pico-8 play session: no input (idle), after a click and taps of 🅾, ❎, 🅾+❎, 🅾 in the second before t = 0

[t = 1 s] idle ~1s (no d-pad/buttons)
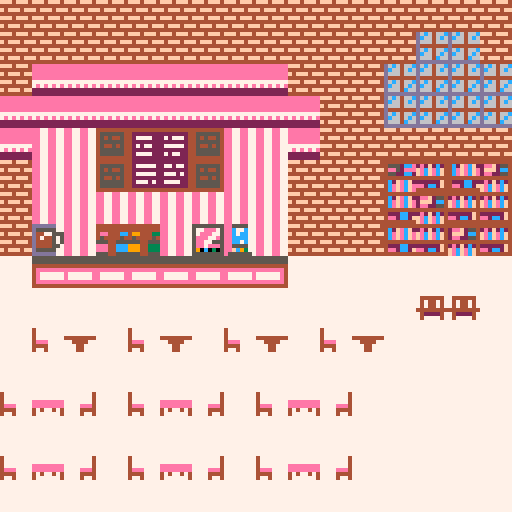

pico-8 cartridge
version 41
__lua__
-- game loop 

function _init()
	map_setup()
end

function _update()

end

function _draw()
	cls()
	draw_map()
end
-->8
-- map 
function map_setup()
	-- map tile setup
end

function draw_map()
	map(0,0,0,0,128,64)
end
__gfx__
04406666046666664066666666604666666046666660466666604666046666660466666666666666666666666c6666c66c6666c6444444446688666666666666
0ff066660f666666f06666666660f6666660f6666660f6666660f6660f6666660f66666666666666f44f6666c6c66c6cc6c66c6c44444444688668666dd6dd66
dddd6666dd666666dd66666666ddd66666ddd66666ddd66666ddd666dd666666ddf6666666666666dffd6666c6c00c6c66c00c664444444489866686dccd77d6
dddd6666dd666666dd66666666fddf6666fddf6666fddf6666fddf66dd666666dd66666666666666dddd666666044066c604406c4444444489866698dcccccd6
fccf6666fc666666cf666666666dd666666dd666666dd666666dd666fc666666ccc66666666666666dd66666c6dddd6c66dddd664444444489a666986dcccd66
6cc666666c666666c666666660c6166666c166666016c666661c6666cc666666660666664fddc6666cc6666666dccd66c6dccd6c4444444489aaaa8666dcd666
61166666616666661666666666660666660066666666066666006666006666666666666600ddfc0660066666c6f00f6c66f00f6644444444689aa986666d6666
66666666666666666666666666666666666666666666666666666666666666666666666666666666666666666666666666666666444444446689986666666666
66666666600666660066666600666666644666666446666644666666655666666556666655666666644666664466666644666666646696664444444466666666
622622666ff66666ff666666ff6666666ff666664ff66666ff4666666ff666665ff66666ff566666644666664466666644666666496664664442444466666666
28827726f88f6666f86666668f666666f33f66664f3666663f466666000066665006666600566666000066660066666600666666444496664444444466666666
28888826f88f6666f86666668f666666f33f66666f3666663f666666700766666706666607666666700766667066666607666666649966662444442444424244
62888266f11f6666f16666661f666666f11f66666f1666661f666666f00f66666f0666660f666666400466664066666604666666646966664444444442444444
662826666ff666666f666666f6666666611666666616666616666666600666666606666606666666600666666066666606666666666666664424444444444424
666266666886666668666666866666666ff6666666f66666f6666666600666666606666606666666600666666066666606666666666666664444444224242444
66666666666666666666666666666666666666666666666666666666666666666666666666666666666666666666666666666666666666664442444424444442
64664666646666666066666660660666696966666f66f6666666f666600000066dddddd600066666666cc6666000000666cccc6666666606bbbbb9bbbbbbbbbb
446664664966696600666666006660669f66f666ff666f6666f66f6604777740d222222d08066666666cc666044444406c7777c666666030b8bb9a9bbbbbbbbb
44444666994946660000066600000666ff9ff666fffff666ff666f6607477470d2ddddd20806666666cccc660ffffff0c777777c66660330828bb9bbbbbbbbbb
644466666949666660006666600066666f9f66666fff6666fffff66607744770d2d222d20806666666cccc66000ff000c777c77c00603306b8bbbbbb33333333
646466666969666660606666606066666f6f66666f6f66666fff666607744770d2ddd2d2080666666cccc7c60ccffcc06c7c777c33033066bbbbbb1b33333333
6666666666666666666666666666666666666666666666666f6f666607477470d22222d200066666c7cccccc0cf88fc066c777c603330666bbabb1a133344333
6666666666666666666666666666666666666666666666666666666604777740ddddddd208066666cc77cccc6cf88fc66c777cc660306666ba4abb1b34344443
666666666666666666666666666666666666666666666666666666666000000662222226000666666cccccc666ffff66ccccc66666066666bbabbbbb44444444
6886666688666666886666665777777777777777777777755555555575555557aaaaaaaa55555555fff4fff4444444446664444666666666bbbbbbbbb8bbb8bb
6446666644666666446666665777777777777777777777755555555577777777aaaaaaaa555555554444444445555554664545a466666666bbbbbbbb828b8a8b
88886666886666668866666657777777777777777777777555555555555555555555555555555555f4fff4ff4545445466454a5466644666bbbbbbbbb8bbb8bb
488466664866666684666666577777777777777777777775555555555555555555555555555555554444444445555554664545a466888866bbbbbbbb33333333
41146666416666661466666657777777777777777777777555555555555555555555555555555555fff4fff4454454546645455468844886bbbbbbbb33333333
61166666616666661666666657777777777777777777777577777777555555555555555555555555444444444555555466454aa466844866bbbbbbbb43333343
68866666686666668666666657777777777777777777777555555555555555555555555555555555f4fff4ff455555546645455466888866bbbbbbbb43444344
6666666666666666666666665555555555555555555555557777755555555555555555555555555544444444444444446646444468888886bbbbbbbb44444444
66666666666660000006666666666666666666666666666666666666666666006666666666666666666000066666666666666666666666666666666666666666
66666666666600666000066666666666666666666666666666660000000000506666666666666666660000000666666666666666666666666666666666666666
66666666666600666660006666666666666666666666666666600055555555066666666666666666600666000000666666666666666666666666666666666666
66666666666600660666006666666666666666666666666666005500000000666666666666666666666666600500666666666666666666666666666000666666
66666666666600000666600666666666660000066666666660050006666666666666666666666666666666660500666666666666666666666666600000000666
66666666666600000666600666666666660000066666666660050006666666666666666666666666666666660500666666666600006666666666005555550066
66666666666666006666600066666660000000000066666660500066666666666666666666666666666666660500666666600055500666666660055000005006
6666666666666666666660006666600000666666000066666050006666666666666666666666666666666660000066666600555c550066666660000666000006
66666666666666666666600066666006666666666000666660506666066666666666666666666666666666605066666660050000000066666660066666666000
66666666666666666666000066660006666666666600066660500000066666666666666660066666666666000066666000000066666006666660666666666600
66666666666666666660000666000066660000066605066660055550666666666666666606666666666666050666666000066666666006666666666666666660
66660000000066660000006660000666600066006605066666000006666666666666666066666666666660000666660000666666666006666666666666666660
66000000000000000000066000000666600666606605066666666666666666666666660006666666666600006666000000666666666006666666666666666666
60000000055500000000000000006666606660006055066666666666666666666666000000006666600000066600000006666666666006666666666666666666
00005000550000000000000550066666606666666050066666666666666666666600000000000000000000660000050066666666660066666666666666666666
05555000555555550000555500066666600666660500666666600000660666666000000055000000000000000055500066666666606666666666666666666666
0555500055555555000055550006666660066666050066666660000066066666000055555c500000000000005555500666666666666666666666660000666666
550000000000005550005cc500006666600066005506766660000000660666660555555555c5005550000555cc55000666666666666666666666600000666666
500000000000000555005c500000066666000005506666660000000000066666555c550005550005550005ccc500000666666666666666766666000660006666
0000055555555005c50055000000006666600000066666600000660000666666cccc550000000000055005c55000000066666666666666666660006660006666
0005555ccc555005c50050005500006666666666666666000666666666666666ccc5555555555000055005500000000066666666666666666600066660666666
00555ccccccc555555050055cc55500666666666666660006666000666666666cc555555ccc55005555005000555000066666666666666666000666666666666
0555cccc55555555500005ccc555550000666666666600006666660066666666cc5555cccccc55555c5050055ccc555006666666666666600006666666666666
555ccc555000000000005cc55000055000006666660000000666660066666666cc55ccccc55555555500005ccc55c55500066666666666000006666666666666
55cccc550000000000055cc50000000000000600000000000066000066666666ccccccc555000000000005cc5500000550000066666600000000666666666666
5cccc55500000000555cc5500555500005500000000005500000000666666666ccccccc550000000000055cc5000000000000006000000000000066666666666
ccccc5555500005555cc55500005c00555000000000050000000006666666666cccccc55500000000555cc550055555000550000000000055500000066666666
ccccc5555500005555cc55500005c00555000000000050000000006666666666cccccc5555500055555cc555000005c005500000000000500000000006666666
ccccccc5555555555ccc55500005c50555555500000550000666666666666666cccccccc5555555555ccc555000005c505555555005005500000666006666666
cccccccc5555555cccccc5550005c50000555c50000550066666666666666666ccccccccc555555ccccccc55500005c5000555cc555505500066666606666666
cccccccccccccccccccccc5555cccc5550005c50005c50066666666666666666ccccccccccccccccccccccc55555cccc5500005cccc55c500066666606666666
ccccccccccccccccccccccccccccccc55555ccc505cc50066666666666666666ccccccccccccccccccccccccccccccccc55555cccccccc500066666666666666
66666666666666666666666666666666666666666666666666666666666666666666666666666666666666666666666666666666666666666666666666666666
66666666666666666000066666666666666666666666666666666666666666666666666666666666666666666666666666666666666666666666666666666666
66666666666666600000000666666666666666666666666666666666666666666666666666666666666666666600000666666666666666666666666666666666
66666666666666000666000006666666666666666666666666666666666666666666666666666666666666666000550066666666666666666666666666666666
66666666666666666666600506666666666666666666666666600066666666666666666666666666666666660000000506666666666666666666666006666666
66666666666666666666660506666666666666666666666666605500666666666666666666666666666666600666666000666666666666666666666660006666
66666666666666666666660506666666666666666666666666660555066666666666666666666666666666606666666660666666666666666666666666000666
66666666666666666666660506666666666666666666666666666005506666666666666666666666666666666666666666666666666666666666666666660066
66666666666666666666600006666666666666666666666666666600506666666666666666666666666666666666666666666666666666666666666600660066
66666666666666666666605066666666666666066666666666666666006666666666666666666666666666666666666666666606666666666666666660660066
66666660006666666666000066666666666666606666666666666666066666666666666666666666666666666666666666666600666666666666666666660666
66666000000666666666050666666666666666660666666666666660666666666666666666666600000666666666666666666660066666666666666666006666
66666000600066666660000666666666666666660666666666666666666666666666666666660000000066666666666666666660066666666666666666666666
66660006666066666600006666666666666666660666666666666666666666666666666666600005550006666666666666666600666666666666666666666666
6660050000600600000006666666666666666666066666666666666666666666666000000000055cc55000666666666666660000666666666666666666666666
600055000000000000006666666666666666666006666666666666666666666660000000000005cccc5000066666666666660000666666666666666666666666
05555555500550000000000006666666666600006666666666666666666666660000000000000000000550000000600000006666666666666006666666666666
55cccccc555500000000055500066666666000006666666666666666666666660000000000000000000055555000000000066666666666600066666666666666
ccccc555550000000000555550000666000000066676666666666666666666660000000555555555550000555555055506666666666666000666666666666666
cccc5005555500000000005c50000000000000666666666666666666666666660005555555555555555500005555550006666666666600066666666666666666
ccc5555cccc555000000005550000000000006666666600000066666666666665555555555cccc55555555000000000000000000000000666000006666666666
cc55ccccccccc55000000555555555555500066666660000000066666666666655555555cccccccccc5555550000055555000000500066600000000666666666
cc55ccccccccc55550000005555ccc55500066666660000660000666666666665555555cccccccccccc55555505555ccc5500005000666000006000066666666
c55cccccc555ccc550000555cccc555000006666660050666660066666666666c555ccccccccccccccccc5555555ccccccc55550006660055066660066666666
cccccccc555055c5500555ccccc5500000066666000500066660066666666666c555ccccccccccccccccc555ccccc55555555500066000500006660066666666
ccccccc5550005c550555ccccc55000000060000005550000660066666666666ccccccccccccccccccccc5cccccc555500555550000005555000660066666666
cccccccc550005c5555ccccc5555000000000005555555000000006666666666cccccccccccccccccccccccccccc555000055550005555555500000006666666
cccccccc5555555555ccccc5555500000000055555cc55555500066666666666cccccccccccccccccccccccccc5555000005cc5055555cc55555500066666666
cccccccccccc55ccccccccc55c55500005555555ccc550000000066666666666cccccccccccccccccccccccccccc55500055cc55555ccc555000000066666666
cccccccccccccccccccccccccc555555555555ccccc500066660006666666666cccccccccccccccccccccccccccc5555555ccc555ccccc500006660006666666
ccccccccccccccccccccccccccc555cc555ccccccc5500666660000666666666ccccccccccccccccccccccccccccc555ccccccccccccc5500066660000666666
cccccccccccccccccccccccccccccccccccccccccc5500666666000066666666ccccccccccccccccccccccccccccccccccccccccccccc5500066666000006666
66666666dddddd77ee5555775555555544444444444444446666666677777777ee77ee77444444442222222442222222444444446666ddd66655556666666666
66666666d5555577eec77c77577eee7544444444444444446666666677777777ee77ee77422222222772772442777772222222246dd6ddd66558855666aaaa66
65555566d4477555eec7cc7757eee7754ee444cc499444336666666677777777ee77ee77427777222222222442222222272777246ddddddd665885666a5aa5a6
66656666d4744575eecccc775eee77e545444454454444546666666677777777ee77ee77422222222777272442777772222222246ddddddd655995566aaaaaa6
65555566d4444575eecc7c775ee775555554455555544555eee5566677777777ee77ee7742727722222222244222222227777724dddddddd665995666a5aa5a6
65555566d4444557ee5555775ee7eee5eee44ccc999443335556566677777777ee77ee77422222222777722442777272222222246c66c66c655335566aa55aa6
55555556d5555577eefc9377590c0305eee44ccc999443335555566677777777ee77ee7742777722222222244222222227277224c66c66c66653356666aaaa66
55555556dddddd77e55555575555555555544555555445555556666677777777ee77ee774222222244444444444444442222222466c66c666655556666666666
44444444444444444444444444444444777777777777777777777777777777777777777755555555555555555555555555555555666666666666666666666666
45552cce2eef25544c2fecf22e2f2c24777777777777777777777777777777777777777755555555555555555555555555555555666336666668866666666666
4ee52eee2fff2cc44cefecfefecfecf4744444474777777777777774777777777777777744444444444444444444444444444444666336666688886666555566
45522cc22ee225544cefecfefecfecf47474474747777777777777747777777777777777eeeeeeeeeeeeeee44eeeeeeeeeeeeeee666336666888888666566566
44444444444444444444444444444444747447474777777777777774eeeeeeee44444444e777777e777777e44e77777777777777633333366668866666566566
4c2fecf22e2f2c244222cc22222222f4444444444eee77777777eee4eeeeeeee77444477e777777e777777e44e77777777777777663333666668866665565566
4cefecfefecfecf44ee2cc2fee2cc2f47422224744447777777744444747747477744777eeeeeeeeeeeeeee44eeeeeeeeeeeeeee666336666668866665565566
4cefecfefecfecf44444444444444444747777474774777777774774477777747774477744444444444444444444444444444444666666666666666666666666
66666666666666666666666666666666666666666666666666666666666666666666666666666666666666666666666666666666666666666666666666666666
65666666555666665556666656566666555666665556666655566666555666665556666655566666666666666666666656666666666656666665666666666686
55666666665666666656666656566666566666665666666666566666565666665656666656566666566566665556666656666666656556665655686866555866
65666666555666665556666655566666555666665556666665566666555666665556666656566666665666666656666656666666655556665555668666568566
65666666566666666656666666566666665666665656666666566666565666666656666656566666656666666556666656666666656556665655686866586566
55566666555666665556666666566666555666665556666666566666555666666656666655566666566566666666666666666666666656666665666665865566
66666666666666666666666666666666666666666666666666666666666666666666666666666666666666666566666656666666666666666666666668565566
66666666666666666666666666666666666666666666666666666666666666666666666666666666666666666666666666666666666666666666666686666666
666666666666666666666666666666666666666666666666d6c6466c6666666666666666666666666666666666600666660000666600006666000066eeeeeeee
666666666666666666666666666666666666666666666666dc6646c666666666666666666666666666666666660dd06660dddd0660dddd0660dddd06eeeeeeee
666666666666666666666666666666666666666666666666d66646666666666666666666666666666660066660dccd060dccccd00dccccd00dccccd0eeeeeeee
555555555555555555555555555555555555555555555555d4444444666666666666666666000066660dd06660dccd060dccccd00dccccd00dccccd0eeeeeeee
588888885666666666666666888888886666666588888885d6c6466c666666666000000660dddd0660dddd06660cc06660dccd0660dddd060dccccd077777777
588888885666666666666666888888886666666588888885dc6646c66600006600dddd000ddccdd00ddccdd060dccd06660dd0666600006660dddd067e7e7e7e
588888885666666666666666888888886666666588888885d6664c6660dddd060ddccdd00dccccd00dccccd00dccccd060dccd06666666666600006622222222
555555555555555555555555555555555555555555555555dddddddd0dccccd00dccccd00dccccd00dccccd00dccccd00dccccd00dddddd06666666622222222
__map__
3a3a3a3a3a3a3a3a3a3a3a3a3a3a3a3a3a000000000000000000000000000000000000003e3f3e3e00000000000000000000000e00000000000000000000000000000000000000000000000000000000000000000000000000000000000000000000000000000000000000000000000000000000000000000000000000000000
3a3a3a3a3a3a3a3a3a3a3a3a3af6f63a3a0000000000000000000000000000000000002e3e0d2f2f0000000000000000000000000000000e000000000000000000000000000000000000000000000000000000000000000000000000000000000000000000000000000000000000000000000000000000000000000000000000
3affffffffffffffff3a3a3af6f6f6f63a0000000000000000000000000000000000003e2f0d0d1e00000000c8000000000000000000000000000000c80000000000000000000000000000c8000000000000000000000000000000c8000000000000000000000000000000c8000000000000000000000000000000c800000000
ffffffffffffffffffff3a3af6f6f6f63a0d3ac800000000000000000000000000003e2f0d0d1e1e000000c83ac800000000c8c8c8c80000000000c83ac8000000c8c8c8c80000000000c83ac800000000c8c8c8c80000000000c83ac800000000c8c8c8c80000000000c83ac800000000c8c8c8c80000000000c83ac8000000
ffc8c83bc9cc3bc8c8ff3a3a3a3a3a3a3a0d3ac8c8000000000000000000000000003e0d0d0d1e1e0000c83a3a3ac80000c8c8c8c8c8c8000000c83a3a3a0000c8c8c8c8c8c8000000c83a3a3ac80000c8c8c8c8c8c8000000c83a3a3ac80000c8c8c8c8c8c8000000c83a3a3ac80000c8c8c8c8c8c8000000c83a3a3ac80000
3ac8c83bcbca3bc8c83a3a3ad0d3d2d13a0d3a3a000035350000000000000000003e3f0d0d1e1e1e0000003a3a3a000000003a3a3a3a00000000003a3a3a0000003a3a3a3a00000000003a3a3a000000003a3a3a3a00000000003a3a3a000000003a3a3a3a00000000003a3a3a000000003a3a3a3a00000000003a3a3a000000
3ac8c8c8c8c8c8c8c83a3a3ad2d1d3d33a0d3acc0000000000353535003500003e2e0d0d0d1e1e1e0000003a3a3a000000003af63acc00000000003a3a3a0000003af63acc00000000003a3a3a000000003af63acc00000000003a3a3a000000003af63acc00000000003a3a3a000000003af63acc00000000003a3a3a000000
3ac1c8c4c5c8c3c2c83a3a3ad2d3d1d33a0d0d3a00000000000000000000003e3e2f0d0d1e1e1e1e0000003a3a3a000000003a3a3a3a00000000003a3a3a0000003a3a3a3a00000000003a3a3a000000003a3a3a3a00000000003a3a3a000000003a3a3a3a00000000003a3a3a000000003a3a3a3a00000000003a3a3a000000
c7dbd9d9d9d9d9d9dac7c7c7c7c7c7c7c70d0d3737373e3535353e3e3e3e3e3e3f0d0d1e1e1e1e1e37373737373737373737373737373737373737373737373737373737373737373737373737373737373737373737373737373737373737373737373737373737373737373737373737373737373737373737373737373737
c7c7c7c7c7c7c7c7c7c7c7c7c7d4d4c7c70d0d38383e3e3e3e3e3e3e2e3e3e2f0d0d0d1e1e1e1e1e38383838383838383838383838383838383838383838383838383838383838383838383838383838383838383838383838383838383838383838383838383838383838383838383838383838383838383838383838383838
c7d5d8c7d5d8c7d5d8c7d5d8c7c7c7c7c70d0d0d2f2f2f2f3f2f2f2f2f2f2f0d0d0d1e1e1e1e1e0d33353335333533353335333533353335333533353335353335333533353335333533353335333533353335333533353335333533353335333533353335333533353335333533353335333533353335333533353335333533
c7c7c7c7c7c7c7c7c7c7c7c7c7c7c7c7c70d0d0d0d0d0d0d0d0d0d0d1e0d0d0d0d0d1e1e1e1e1e1e0d0d0d0d0d0d1e0d0d0d0d0d0d0d0d0d0d0d0d0d0d0d0d0d0d0d0d0d0d0d0d0d0d0d0d0d0d1e0d0d0d0d0d0d0d0d0d0d0d0d0d0d0d1e0d0d0d0d0d0d0d0d0d0d0d0d0d0d0d1e0d0d0d0d0d0d0d0d0d0d0d0d0d0d0d1e0d0d
d5d7d6c7d5d7d6c7d5d7d6c7c7c7c7c7c70d0d0d0d0d0d1e1e0d1e1e1e0d0d0d0d1e1e1e1e1e1e1e0d1e1e0d1e1e1e0d0d0d0d0d0d0d0d0d0d1e1e0d1e1e0d0d0d0d0d0d0d0d0d0d1e1e0d1e1e1e0d0d0d0d0d0d0d0d0d0d1e1e0d1e1e1e0d0d0d0d0d0d0d0d0d0d1e1e0d1e1e1e0d0d0d0d0d0d0d0d0d0d1e1e0d1e1e1e0d0d
c7c7c7c7c7c7c7c7c7c7c7c7c7c7c7c7c70d0d0d1e1e0d1e1e1e1e1e1e1e1e1e1e1e1e1e1e1e1e1e0d1e1e1e1e1e1e0d1e1e0d0d0d0d1e1e0d1e1e1e1e1e0d1e1e0d0d0d0d1e1e0d1e1e1e1e1e1e0d1e1e0d0d0d0d1e1e0d1e1e1e1e1e1e0d1e1e0d0d0d0d1e1e0d1e1e1e1e1e1e0d1e1e0d0d0d0d1e1e0d1e1e1e1e1e1e0d1e
d5d7d6c7d5d7d6c7d5d7d6c7c7c7c7c7c70d0d1e1e1e1e1e1e1e1e1e1e1e1e1e1e1e1e1e1e1e1e1e1e1e1e1e1e1e1e1e1e1e1e0d0d1e1e1e1e1e1e1e1e1e1e1e1e1e0d0d1e1e1e1e1e1e1e1e1e1e1e1e1e1e0d0d1e1e1e1e1e1e1e1e1e1e1e1e1e1e0d0d1e1e1e1e1e1e1e1e1e1e1e1e1e1e0d0d1e1e1e1e1e1e1e1e1e1e1e1e
c7c7c7c7c7c7c7c7c7c7c7c7c7c7c7c7c71e0d1e1e1e1e1e1e1e1e1e1e1e1e1e1e1e1e1e0d1e1e1e1e1e1e1e1e1e1e1e1e1e1e1e0d1e1e1e1e1e1e1e1e1e1e1e1e1e1e0d1e1e1e1e1e1e1e1e1e1e1e1e1e1e1e0d1e1e1e1e1e1e1e1e1e1e1e1e1e1e1e0d1e1e1e1e1e1e1e1e1e1e1e1e1e1e1e0d1e1e1e1e1e1e1e1e1e1e1e1e
33343434343434343434343434343434351e1e1e1e1e1e1e1e1e1e1e1e1e1e1e000000000000000000000000000000000000000000000000000000000000000000000000000000000000000000000000000000000000000000000000000000000000000000000000000000000000000000000000000000000000000000000000
1e1e1e1e1e1e1e1e1e1e1e1e1e1e1e1e1e1e1e1e1e1e1e1e1e1e1e1e1e1e1e1e000000000000000000000000000000000000000000000000000000000000000000000000000000000000000000000000000000000000000000000000000000000000000000000000000000000000000000000000000000000000000000000000
0000003a3a3a3a3a3a3a3a3a3a3a3a3a3a0000000000000000000d0d00000000000000000000000000000000000000000000000000000000000000000000000000000000000000000000000000000000000000000000000000000000000000000000000000000000000000000000000000000000000000000000000000000000
0000003a3a3a3a3a3a3a3a3a3a3a3a3a3a00000000000000000d000000000000000000000000000000000000000000000000000000000000000000000000000000000000000000000000000000000000000000000000000000000000000000000000000000000000000000000000000000000000000000000000000000000000
0000003a3a3a3a3a3a3a3a3a3a3b3a3a3a3d0000000000000000000000000000000000000000000000000000000000000000000000000000000000000000000000000000000000000000000000000000000000000000000000000000000000000000000000000000000000000000000000003a3a3a3a3a3a3a3a3a3a3a3a3a3a
0000233737373737373737373737373737000000000000000d0d000000000000000000000000000000000000000000000000000000000000000000000000000000000000000000000000000000000000000000000000000000000000000000000000000000000000000000000000000000003a3a3a3a3a3a3a3a3a3a3a3a3a3a
00000038383838383838383838383838380000000000000000000d0000000000000000000000000000000000000000000000000000000000000000000000000000000000000000000000000000000000000000000000000000000000000000000000000000000000000000000000000000003a3a3a3a3a3a3a3a3a3a3a3a3a3a
0000003333333333333333333333333333000000000000000000000000000000000000000000000000000000000000000000000000000000000000000000000000000000000000000000000000000000000000000000000000000000000000000000000000000000000000000000000000003a3a3a3a3a3a3a3a3a3a3a3a3a3a
00000000000000000000000000000000000000000000000000000d0d00000000000000000000000000000000000000000000000000000000000000000000000000000000000000000000000000000000000000000000000000000000000000000000000000000000000000000000000000003a3a3a3a3a3a3a3a3a3a3a3a3a3a
0000000000000000000000000000000000000000000000000d0d000000000000000000000000000000000000000000000000000000000000000000000000000000000000000000000000000000000000000000000000000000000000000000000000000000000000000000000000000000003a3a3a3a3a3a3a3a3a3a3b3a3a3a
0000000000000000000000000000000000000000000000000000000000000000000000000000000000000000000000000000000000000000000000000000000000000000000000000000000000000000000000000000000000000000000000000000000000000000000000000000000000233737373737373737373737373737
00000000000000000000000000000000000000000000000d0000000000000000000000000000000000000000000000000000000000000000000000000000000000000000000000000000000000000000000000000000000000000000000000000000000000000000000000000000000000003838383838383838383838383838
0000000000000000000000000000000000000000000d00000000000000000000000000000000000000000000000000000000000000000000000000000000000000000000000000000000000000000000000000000000000000000000000000000000000000000000000000000000000000003333333333333333333333333333
00000000000000000000000000000000000000000d0000000000000000000000000000000000000000000000000000000000000000000000000000000000000000000000000000000000000000000000000000000000000000000000000000000000000000000000000000000000000000000000000000000000000000000000
0000000000000000000000000000000000000d0d000000000000000000000000000000000000000000000000000000000000000000000000000000000000000000000000000000000000000000000000000000000000000000000000000000000000000000000000000000000000000000000000000000000000000000000000
0000e00000000000000000000000000000000000000000000000000000000000000000000000000000000000000000000000000000000000000000000000000000000000000000000000000000000000000000000000000000000000000000000000000000000000000000000000000000000000000000000000000000000000
